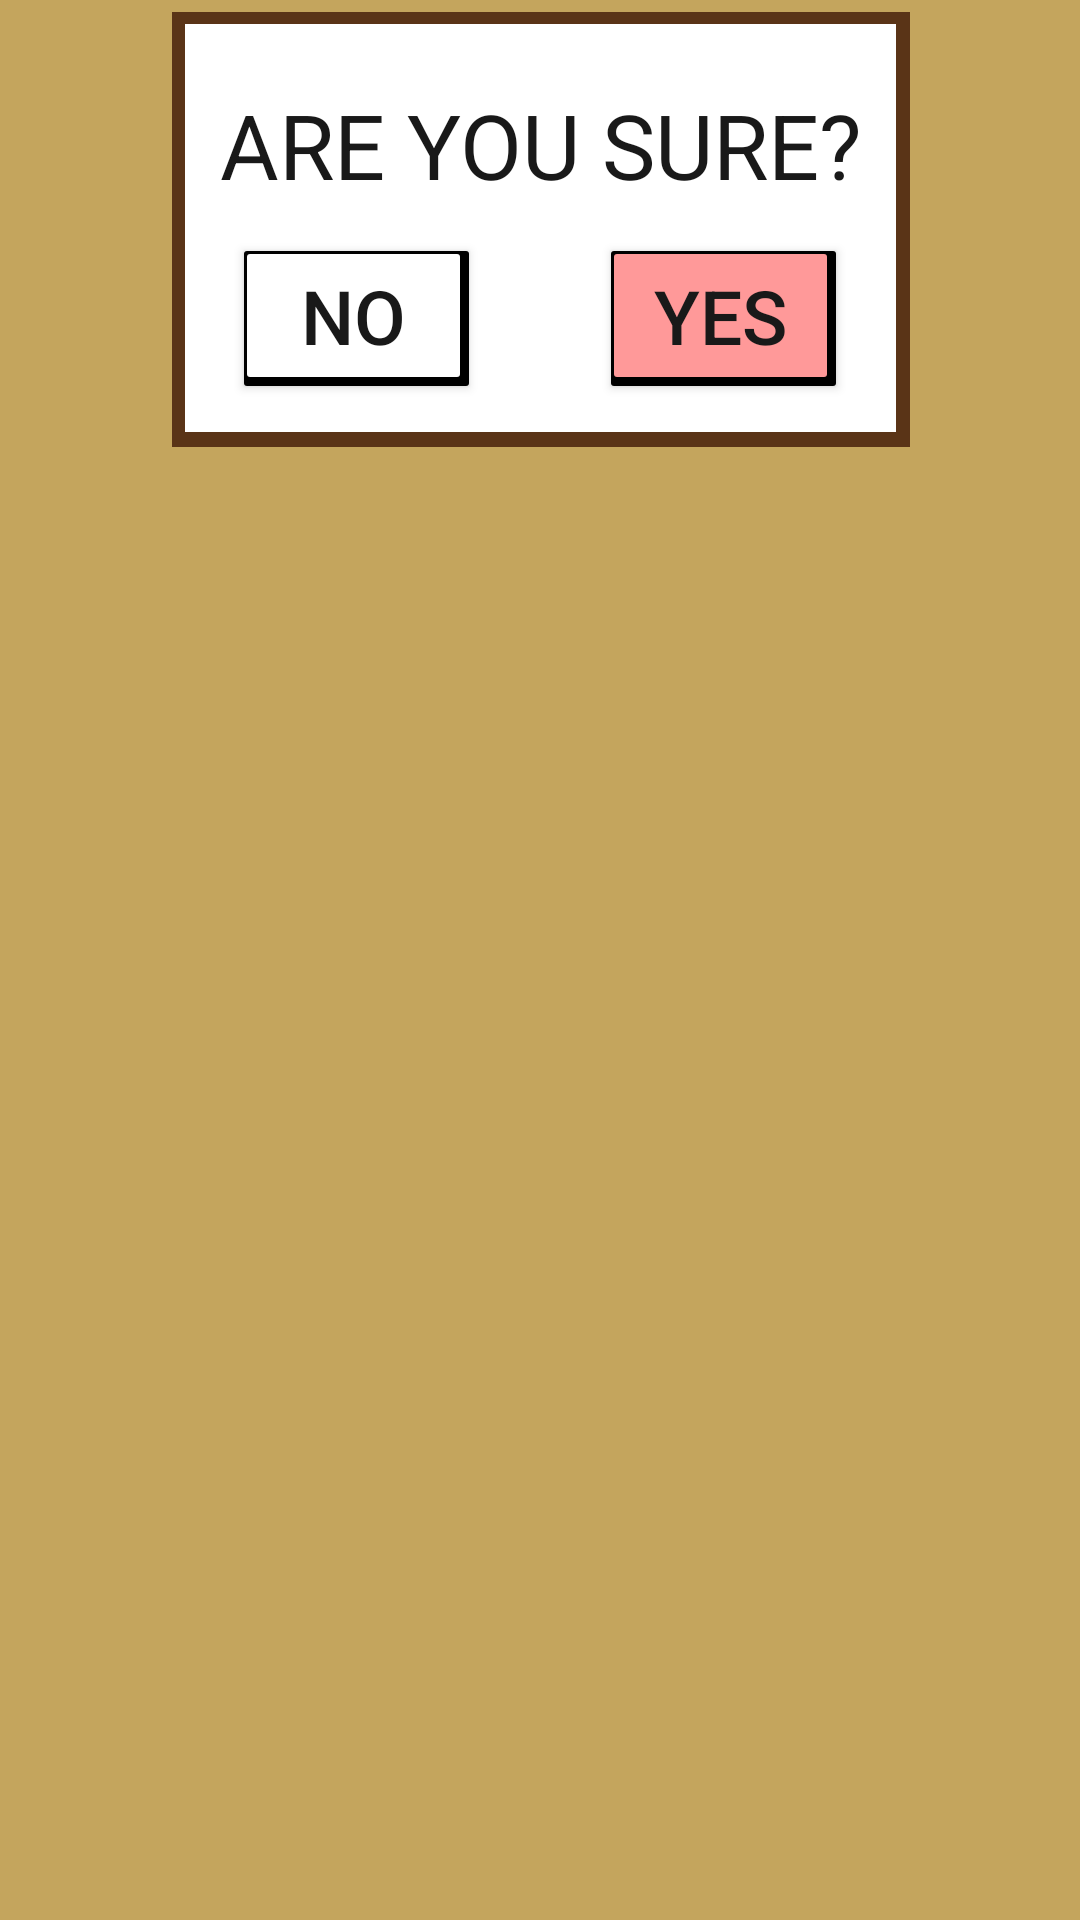

Here is an Android app screen rendered from its layout file. Give the layout XML and the strings, colors and styles it references.
<!-- AndroidManifest.xml: application theme BallinTheme -->
<!-- res/layout/restart_dialog.xml -->
<?xml version="1.0" encoding="utf-8"?>
<android.support.constraint.ConstraintLayout
    xmlns:android="http://schemas.android.com/apk/res/android"
    xmlns:app="http://schemas.android.com/apk/res-auto"
    android:orientation="vertical"
    android:layout_width="match_parent"
    android:layout_height="wrap_content">

    <ImageView
        android:id="@+id/dark_brown_box2"
        android:layout_width="246dp"
        android:layout_height="145dp"
        android:layout_marginStart="8dp"
        android:layout_marginTop="4dp"
        android:layout_marginEnd="8dp"
        android:background="@color/dark_brown"
        android:gravity="center"
        android:scaleType="fitCenter"
        app:layout_constraintEnd_toEndOf="parent"
        app:layout_constraintHorizontal_bias="0.503"
        app:layout_constraintStart_toStartOf="parent"
        app:layout_constraintTop_toTopOf="parent" />

    <ImageView
        android:id="@+id/white_box"
        android:layout_width="237dp"
        android:layout_height="136dp"
        android:layout_marginStart="8dp"
        android:layout_marginTop="8dp"
        android:layout_marginEnd="8dp"
        android:background="@color/white"
        android:gravity="center"
        android:scaleType="fitCenter"
        app:layout_constraintEnd_toEndOf="parent"
        app:layout_constraintStart_toStartOf="parent"
        app:layout_constraintTop_toTopOf="parent" />

    <TextView
        android:id="@+id/paused"
        android:layout_width="wrap_content"
        android:layout_height="wrap_content"
        android:layout_marginStart="8dp"
        android:layout_marginTop="28dp"
        android:layout_marginEnd="8dp"
        android:layout_marginBottom="8dp"
        android:text="@string/are_you_sure"
        android:textColor="@color/dark_grey"
        android:textSize="@dimen/font_normal"
        android:textAllCaps="true"
        app:layout_constraintBottom_toBottomOf="@+id/white_box"
        app:layout_constraintEnd_toEndOf="parent"
        app:layout_constraintHorizontal_bias="0.503"
        app:layout_constraintStart_toStartOf="parent"
        app:layout_constraintTop_toTopOf="parent"
        app:layout_constraintVertical_bias="0.0" />

    <Button
        android:id="@+id/yes_button"
        android:layout_width="75dp"
        android:layout_height="45dp"
        android:layout_centerHorizontal="true"
        android:layout_marginTop="8dp"
        android:layout_marginEnd="20dp"
        android:layout_marginBottom="8dp"
        android:background="@drawable/red_button"
        android:gravity="center_vertical|center_horizontal"
        android:text="@string/button_yes"
        app:layout_constraintBottom_toBottomOf="@+id/white_box"
        app:layout_constraintEnd_toEndOf="@+id/white_box"
        app:layout_constraintTop_toBottomOf="@+id/paused"
        style="@style/buttons_text"
        />

    <Button
        android:id="@+id/no_button"
        style="@style/buttons_text"
        android:layout_width="75dp"
        android:layout_height="45dp"
        android:layout_centerHorizontal="true"
        android:layout_marginStart="8dp"
        android:layout_marginTop="8dp"
        android:layout_marginEnd="36dp"
        android:layout_marginBottom="8dp"
        android:background="@drawable/white_button"
        android:gravity="center_vertical|center_horizontal"
        android:text="@string/button_no"
        app:layout_constraintBottom_toBottomOf="@+id/white_box"
        app:layout_constraintEnd_toStartOf="@+id/yes_button"
        app:layout_constraintStart_toStartOf="@+id/white_box"
        app:layout_constraintTop_toBottomOf="@+id/paused" />

</android.support.constraint.ConstraintLayout>
<!-- resources referenced by this layout -->
<resources>
  <color name="dark_brown">#5a3417</color>
  <color name="dark_grey">#191919</color>
  <color name="white">#ffffff</color>
  <dimen name="font_normal">30sp</dimen>
  <!-- drawable red_button (drawable) -->
  <?xml version="1.0" encoding="utf-8"?>
  <selector xmlns:android="http://schemas.android.com/apk/res/android">
      <item>
          <layer-list>
              <item>
                  <shape>
                      <corners android:radius="1dp" />
                      <solid android:color="@color/black" />
                      <padding
                          android:bottom="1dp"
                          android:left="1dp"
                          android:right="1dp"
                          android:top="1dp" />
                  </shape>
              </item>
              <item
                  android:bottom="5dp"
                  android:right="5dp">
                  <shape>
                      <corners android:radius="3dp" />
                      <gradient
                          android:angle="315"
                          android:endColor="@color/dark_grey"
                          android:startColor="@color/red"
                          android:type="radial"
                          android:centerX="0.55"
                          android:centerY="0"
                          android:gradientRadius="300"/>
                      <padding
                          android:bottom="2dp"
                          android:left="0dp"
                          android:right="2dp"
                          android:top="0dp" />
                  </shape>
              </item>
              <item>
                  <shape>
                      <corners android:radius="1dp" />
                      <solid android:color="@color/red" />
                  </shape>
              </item>
          </layer-list>
      </item>
  </selector>
  <string name="are_you_sure">Are you sure?</string>
  <string name="button_no">No</string>
  <string name="button_yes">Yes</string>
  <style name="buttons_text">
          <item name="android:textSize">@dimen/font_small</item>
          <item name="android:textAllCaps">true</item>
          <item name="android:textColor">@color/dark_grey</item>
      </style>
  <style name="BallinTheme" parent="Theme.AppCompat.NoActionBar">
          <item name="colorPrimary">@color/light_brown</item>
          <item name="android:colorBackground">@color/sand</item>
          <item name="colorAccent">@color/dark_red</item>
          <item name="android:textColorSecondaryInverse">@color/secondary_text_material_light</item>
          <item name="android:textColorSecondary">@color/text_color_secondary</item>
      </style>
  <color name="black">#000000</color>
  <color name="red">#FF9999</color>
  <dimen name="font_small">25sp</dimen>
  <color name="light_brown">#73421c</color>
  <color name="sand">#c4a55d</color>
  <color name="dark_red">#990030</color>
  <color name="secondary_text_material_light">#00000000</color>
  <color name="text_color_secondary">#8cffffff</color>
</resources>
